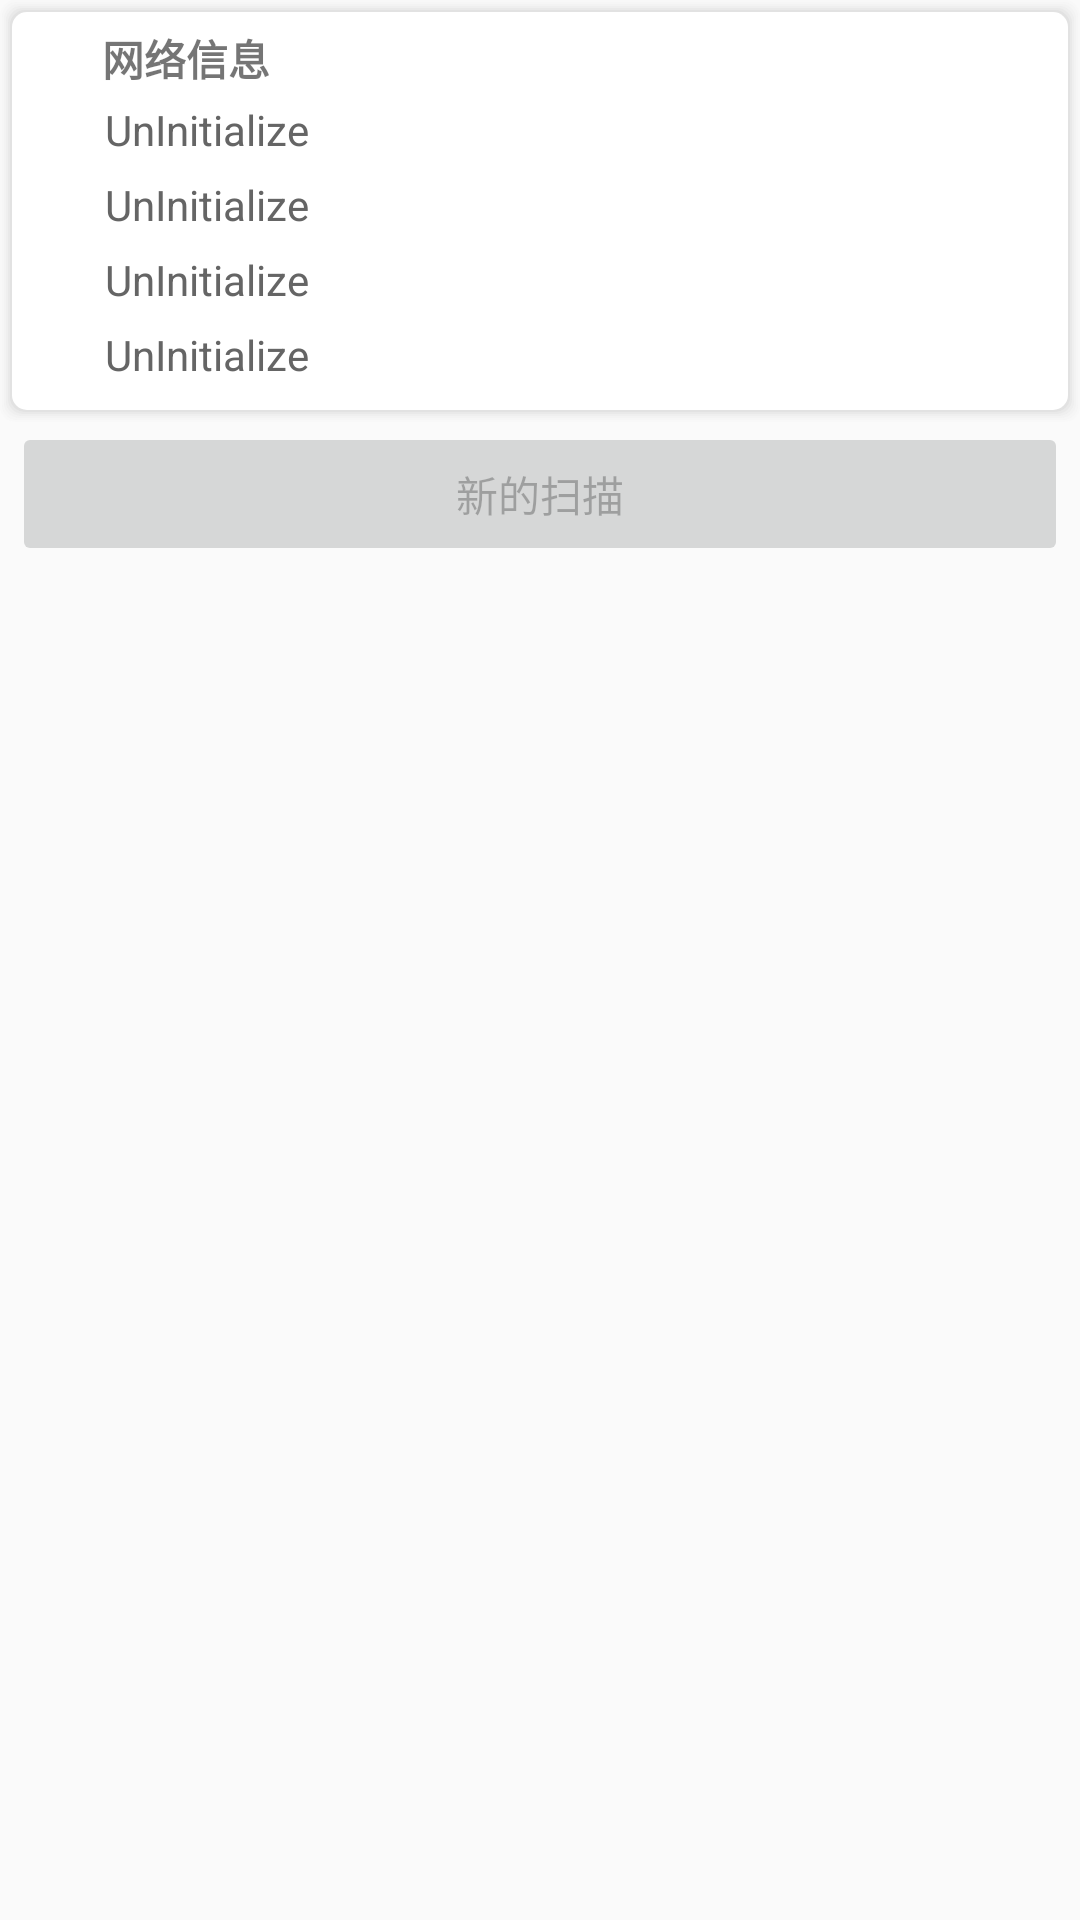

Android layout source for this screen:
<!-- AndroidManifest.xml: application theme AppTheme -->
<!-- res/layout/activity_frame_scanner.xml -->
<?xml version="1.0" encoding="utf-8"?>
<LinearLayout xmlns:android="http://schemas.android.com/apk/res/android"
    android:id="@+id/activity_frame_scanner"
    android:layout_width="match_parent"
    android:layout_height="match_parent"
    android:orientation="vertical">

    <RelativeLayout xmlns:android="http://schemas.android.com/apk/res/android"
        android:layout_width="match_parent"
        android:layout_height="wrap_content"
        android:background="@drawable/drawable_shadowbackground"
        android:foreground="?android:attr/selectableItemBackground">

        <ImageView
            android:id="@+id/icon"
            android:layout_width="20dp"
            android:layout_height="wrap_content"
            android:layout_marginStart="4dp"
            android:layout_marginTop="1dp"
            android:src="@mipmap/ic_wifi_black_48dp" />

        <TextView
            android:id="@+id/networkInformat"
            android:layout_width="match_parent"
            android:layout_height="wrap_content"
            android:layout_alignStart="@id/icon"
            android:layout_marginStart="17dp"
            android:paddingEnd="8dp"
            android:paddingStart="8dp"
            android:paddingTop="4dp"
            android:text="@string/networkInformation"
            android:textSize="14sp"
            android:textStyle="bold" />

        <TextView
            android:id="@+id/wifiName"
            android:layout_width="wrap_content"
            android:layout_height="wrap_content"
            android:layout_below="@id/networkInformat"
            android:layout_marginEnd="30dp"
            android:layout_marginStart="30dp"
            android:layout_marginTop="4dp"
            android:text="@string/unInitialize"
            android:textColor="#656565"
            android:textSize="14sp" />

        <TextView
            android:id="@+id/wifiMacAddress"
            android:layout_width="wrap_content"
            android:layout_height="wrap_content"
            android:layout_below="@id/wifiName"
            android:layout_marginEnd="30dp"
            android:layout_marginStart="30dp"
            android:layout_marginTop="6dp"
            android:text="@string/unInitialize"
            android:textColor="#656565"
            android:textSize="14sp" />

        <TextView
            android:id="@+id/localMacAddress"
            android:layout_width="wrap_content"
            android:layout_height="wrap_content"
            android:layout_below="@id/wifiMacAddress"
            android:layout_marginEnd="30dp"
            android:layout_marginStart="30dp"
            android:layout_marginTop="6dp"
            android:text="@string/unInitialize"
            android:textColor="#656565"
            android:textSize="14sp" />

        <TextView
            android:id="@+id/localIpAddress"
            android:layout_width="wrap_content"
            android:layout_height="wrap_content"
            android:layout_below="@id/localMacAddress"
            android:layout_marginBottom="8dp"
            android:layout_marginEnd="30dp"
            android:layout_marginStart="30dp"
            android:layout_marginTop="6dp"
            android:text="@string/unInitialize"
            android:textColor="#656565"
            android:textSize="14sp" />

    </RelativeLayout>

    <Button
        android:id="@+id/newScan"
        android:layout_width="match_parent"
        android:layout_height="wrap_content"
        android:layout_marginEnd="4dp"
        android:layout_marginStart="4dp"
        android:enabled="false"
        android:text="@string/newScan" />

    <ProgressBar
        android:id="@+id/scanProgress"
        style="?android:attr/progressBarStyleHorizontal"
        android:layout_width="match_parent"
        android:layout_height="wrap_content"
        android:layout_marginEnd="8dp"
        android:layout_marginStart="8dp"
        android:max="100"
        android:visibility="invisible" />

    <ListView
        android:id="@+id/frame_scanner_listView"
        android:layout_width="match_parent"
        android:layout_height="match_parent"
        android:divider="@android:color/transparent" />
</LinearLayout>
<!-- resources referenced by this layout -->
<resources>
  <!-- drawable drawable_shadowbackground: vector/xml drawable (drawable, 2509 chars, omitted) -->
  <string name="networkInformation">网络信息</string>
  <string name="newScan">新的扫描</string>
  <string name="unInitialize">UnInitialize</string>
  <style name="AppTheme" parent="Base.Theme.AppCompat.Light.DarkActionBar">
          
          <item name="colorPrimary">@color/colorPrimary</item>
          <item name="colorPrimaryDark">@color/colorPrimaryDark</item>
          <item name="colorAccent">@color/colorAccent</item>
      </style>
  <color name="colorPrimary">#3F51B5</color>
  <color name="colorPrimaryDark">#303F9F</color>
  <color name="colorAccent">#FF4081</color>
</resources>
